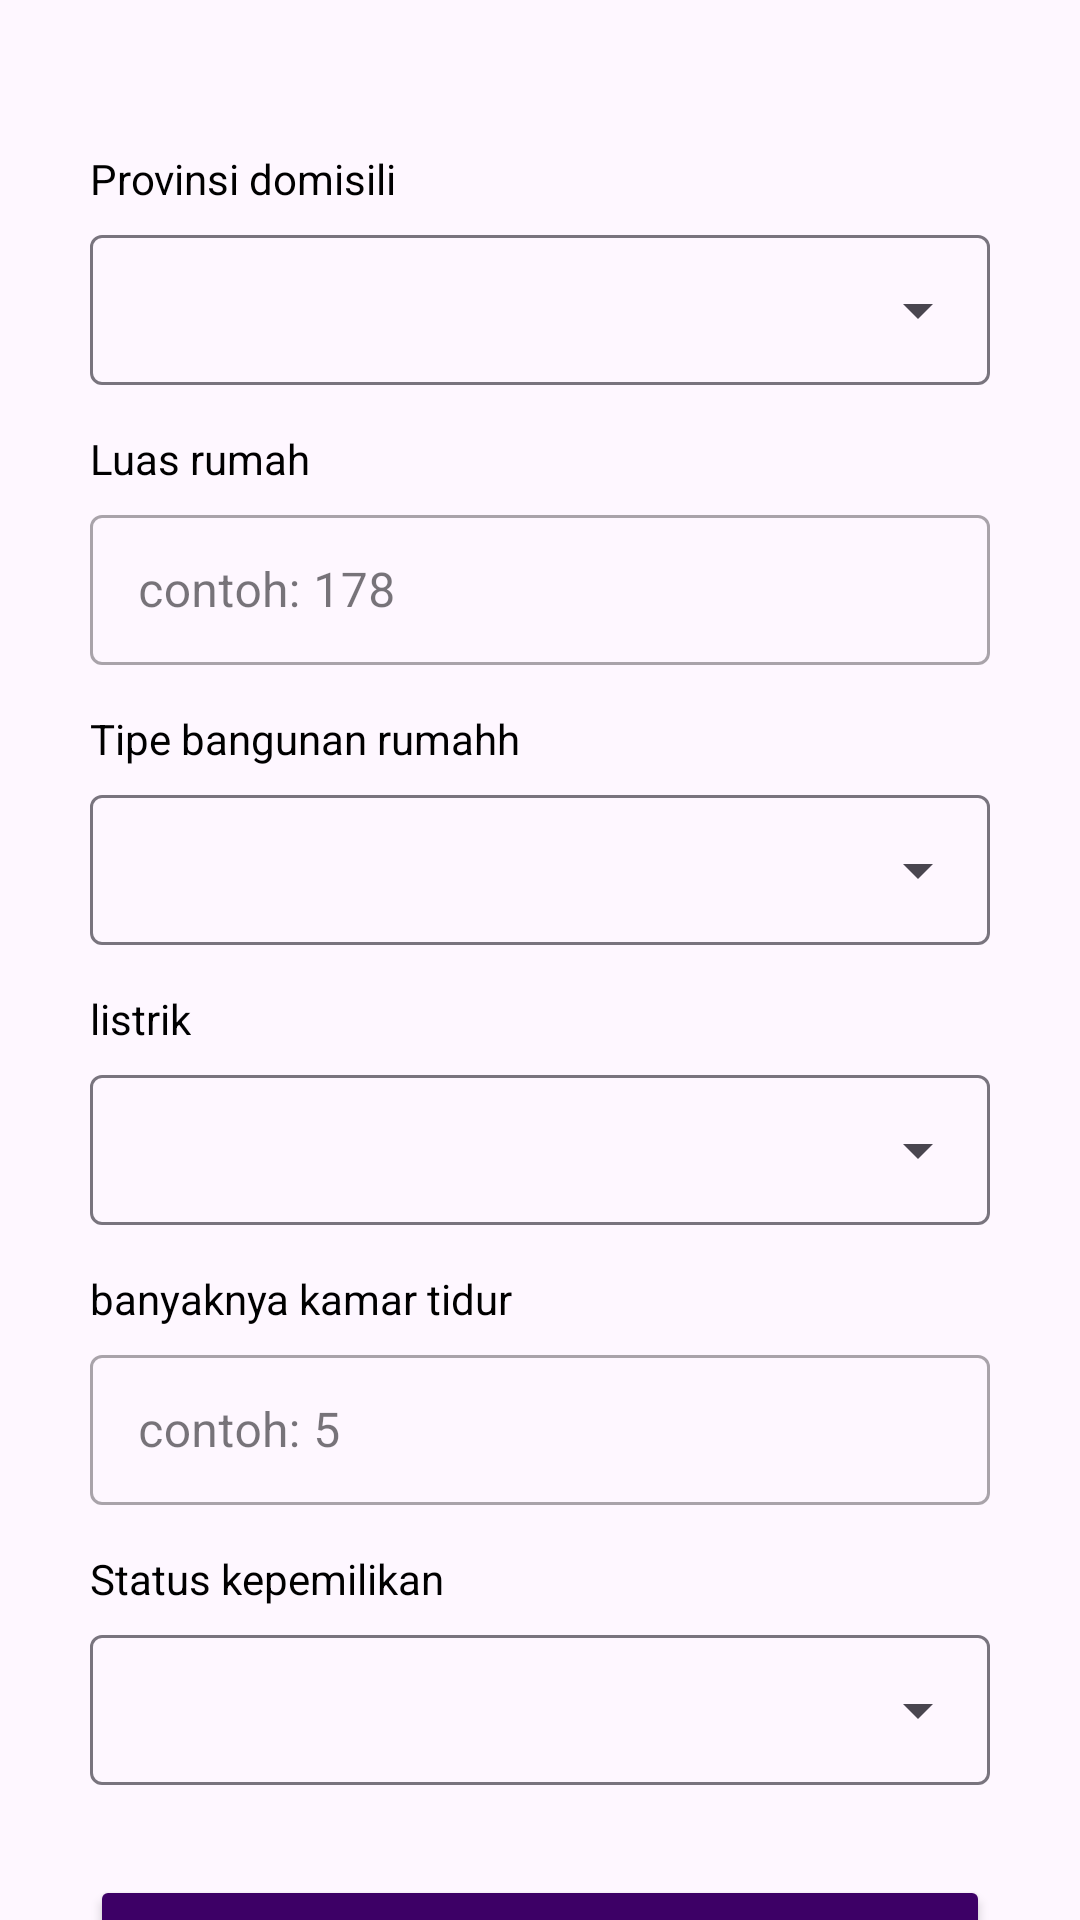

Write the Android layout XML for this screen, with the resource values it uses.
<!-- AndroidManifest.xml: application theme Theme.MyApplication -->
<!-- res/layout/activity_register_domisili.xml -->
<?xml version="1.0" encoding="utf-8"?>
<androidx.constraintlayout.widget.ConstraintLayout xmlns:android="http://schemas.android.com/apk/res/android"
    xmlns:app="http://schemas.android.com/apk/res-auto"
    xmlns:tools="http://schemas.android.com/tools"
    android:id="@+id/main"
    android:layout_width="match_parent"
    android:layout_height="match_parent"
    tools:context=".ui.register.RegisterDomisiliActivity">

    <TextView
        android:id="@+id/tvProvinsi"
        android:layout_width="wrap_content"
        android:layout_height="wrap_content"
        android:layout_marginTop="50dp"
        android:text="Provinsi domisili"
        android:textColor="@color/black"
        app:layout_constraintStart_toStartOf="@+id/provinsi_domisili"
        app:layout_constraintTop_toTopOf="parent" />

    <com.google.android.material.textfield.TextInputLayout
        android:id="@+id/provinsi_domisili"
        style="@style/Widget.Material3.TextInputLayout.OutlinedBox.ExposedDropdownMenu"
        android:layout_width="300dp"
        android:layout_height="wrap_content"
        android:layout_marginStart="32dp"
        android:layout_marginEnd="32dp"
        android:layout_marginTop="4dp"
        app:layout_constraintEnd_toEndOf="parent"
        app:layout_constraintStart_toStartOf="parent"
        app:layout_constraintTop_toBottomOf="@id/tvProvinsi">

        <AutoCompleteTextView
            android:id="@+id/autoCompletedomisili"
            android:layout_width="match_parent"
            android:layout_height="50dp"
            android:inputType="none"/>
    </com.google.android.material.textfield.TextInputLayout>

    <TextView
        android:id="@+id/tvLuasRumah"
        android:layout_width="wrap_content"
        android:layout_height="wrap_content"
        android:layout_marginTop="15dp"
        android:text="Luas rumah"
        android:textColor="@color/black"
        app:layout_constraintStart_toStartOf="@id/LuasRumah"
        app:layout_constraintTop_toBottomOf="@+id/provinsi_domisili" />

    <com.google.android.material.textfield.TextInputLayout
        android:id="@+id/LuasRumah"
        style="@style/Widget.MaterialComponents.TextInputLayout.OutlinedBox"
        android:layout_width="300dp"
        android:layout_height="wrap_content"
        android:layout_marginStart="32dp"
        android:layout_marginEnd="32dp"
        android:layout_marginTop="4dp"
        app:layout_constraintEnd_toEndOf="parent"
        app:layout_constraintStart_toStartOf="parent"
        app:layout_constraintTop_toBottomOf="@+id/tvLuasRumah">

        <com.google.android.material.textfield.TextInputEditText
            android:id="@+id/nameEditText"
            android:layout_width="match_parent"
            android:layout_height="50dp"
            android:ems="10"
            android:inputType="text"
            android:hint="contoh: 178"/>
    </com.google.android.material.textfield.TextInputLayout>

    <TextView
        android:id="@+id/tvTipe_bangunan"
        android:layout_width="wrap_content"
        android:layout_height="wrap_content"
        android:layout_marginTop="15dp"
        android:text="Tipe bangunan rumahh"
        android:textColor="@color/black"
        app:layout_constraintStart_toStartOf="@id/LuasRumah"
        app:layout_constraintTop_toBottomOf="@+id/LuasRumah" />

    <com.google.android.material.textfield.TextInputLayout
        android:id="@+id/Tipe_bangunan"
        style="@style/Widget.Material3.TextInputLayout.OutlinedBox.ExposedDropdownMenu"
        android:layout_width="300dp"
        android:layout_height="wrap_content"
        android:layout_marginStart="32dp"
        android:layout_marginEnd="32dp"
        android:layout_marginTop="4dp"
        app:layout_constraintEnd_toEndOf="parent"
        app:layout_constraintStart_toStartOf="parent"
        app:layout_constraintTop_toBottomOf="@id/tvTipe_bangunan">

        <AutoCompleteTextView
            android:id="@+id/autoCompletebangunan"
            android:layout_width="match_parent"
            android:layout_height="50dp"
            android:inputType="none"/>
    </com.google.android.material.textfield.TextInputLayout>

    <TextView
        android:id="@+id/tvListrik"
        android:layout_width="wrap_content"
        android:layout_height="wrap_content"
        android:layout_marginTop="15dp"
        android:text="listrik"
        android:textColor="@color/black"
        app:layout_constraintStart_toStartOf="@id/Listrik"
        app:layout_constraintTop_toBottomOf="@+id/Tipe_bangunan" />

    <com.google.android.material.textfield.TextInputLayout
        android:id="@+id/Listrik"
        style="@style/Widget.Material3.TextInputLayout.OutlinedBox.ExposedDropdownMenu"
        android:layout_width="300dp"
        android:layout_height="wrap_content"
        android:layout_marginStart="32dp"
        android:layout_marginEnd="32dp"
        android:layout_marginTop="4dp"
        app:layout_constraintEnd_toEndOf="parent"
        app:layout_constraintStart_toStartOf="parent"
        app:layout_constraintTop_toBottomOf="@id/tvListrik">

        <AutoCompleteTextView
            android:id="@+id/autoCompletelistik"
            android:layout_width="match_parent"
            android:layout_height="50dp"
            android:inputType="none"/>
    </com.google.android.material.textfield.TextInputLayout>

    <TextView
        android:id="@+id/tvKamar"
        android:layout_width="wrap_content"
        android:layout_height="wrap_content"
        android:layout_marginTop="15dp"
        android:text="banyaknya kamar tidur"
        android:textColor="@color/black"
        app:layout_constraintStart_toStartOf="@id/Kamar"
        app:layout_constraintTop_toBottomOf="@+id/Listrik" />

    <com.google.android.material.textfield.TextInputLayout
        android:id="@+id/Kamar"
        style="@style/Widget.MaterialComponents.TextInputLayout.OutlinedBox"
        android:layout_width="300dp"
        android:layout_height="wrap_content"
        android:layout_marginStart="32dp"
        android:layout_marginEnd="32dp"
        android:layout_marginTop="4dp"
        app:layout_constraintEnd_toEndOf="parent"
        app:layout_constraintStart_toStartOf="parent"
        app:layout_constraintTop_toBottomOf="@+id/tvKamar">

        <com.google.android.material.textfield.TextInputEditText
            android:id="@+id/texeditTP"
            android:layout_width="match_parent"
            android:layout_height="50dp"
            android:ems="10"
            android:hint="contoh: 5"
            android:inputType="text" />
    </com.google.android.material.textfield.TextInputLayout>

    <TextView
        android:id="@+id/tvStatus_milik"
        android:layout_width="wrap_content"
        android:layout_height="wrap_content"
        android:layout_marginTop="15dp"
        android:text="Status kepemilikan"
        android:textColor="@color/black"
        app:layout_constraintStart_toStartOf="@id/Status_milik"
        app:layout_constraintTop_toBottomOf="@+id/Kamar" />

    <com.google.android.material.textfield.TextInputLayout
        android:id="@+id/Status_milik"
        style="@style/Widget.Material3.TextInputLayout.OutlinedBox.ExposedDropdownMenu"
        android:layout_width="300dp"
        android:layout_height="wrap_content"
        android:layout_marginStart="32dp"
        android:layout_marginEnd="32dp"
        android:layout_marginTop="4dp"
        app:layout_constraintEnd_toEndOf="parent"
        app:layout_constraintStart_toStartOf="parent"
        app:layout_constraintTop_toBottomOf="@id/tvStatus_milik">

        <AutoCompleteTextView
            android:id="@+id/autoCompletekepemilikan"
            android:layout_width="match_parent"
            android:layout_height="50dp"
            android:inputType="none"/>
    </com.google.android.material.textfield.TextInputLayout>

    <Button
        android:id="@+id/registerButton"
        android:layout_width="300dp"
        android:layout_height="wrap_content"
        android:backgroundTint="@color/purple"
        android:text="@string/register2"
        android:layout_marginTop="30dp"
        app:layout_constraintTop_toBottomOf="@id/Status_milik"
        app:layout_constraintStart_toStartOf="parent"
        app:layout_constraintEnd_toEndOf="parent"/>
</androidx.constraintlayout.widget.ConstraintLayout>
<!-- resources referenced by this layout -->
<resources>
  <color name="black">#FF000000</color>
  <color name="purple">#3D0066</color>
  <string name="register2">Berikutnya -&gt;</string>
  <style name="Theme.MyApplication" parent="Base.Theme.MyApplication" />
  <style name="Base.Theme.MyApplication" parent="Theme.Material3.DayNight.NoActionBar">
          
          
      </style>
</resources>
